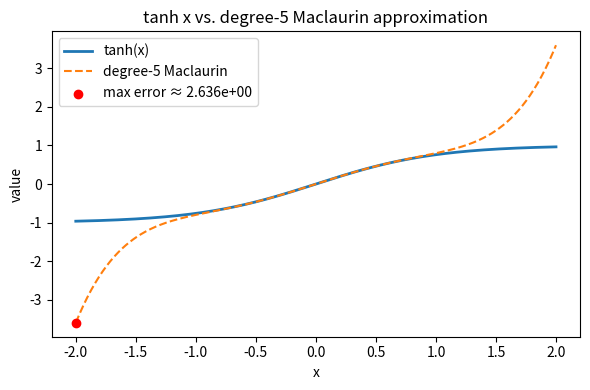

Write Python code to recreate this figure.
"""
exercise_2_tanh_maclaurin.py
-------------------------------------------------
Degree‑5 Maclaurin polynomial for tanh x:

    tanh(x) ≈  x − x³/3 + 2x⁵/15          (error O(x⁷))

Plots the true tanh and the polynomial on [−2,2],
and marks the maximum absolute error.
"""

import numpy as np
import matplotlib.pyplot as plt


# ------------------------------------------------
# 1. degree‑5 Maclaurin for tanh x
#    (derived from the power‑series of sinh/cosh)
# ------------------------------------------------
def tanh_deg5(x):
    return x - x**3 / 3 + (2 * x**5) / 15


# ------------------------------------------------
# 2. domain and data
# ------------------------------------------------
xs = np.linspace(-2, 2, 501)
true = np.tanh(xs)
approx = tanh_deg5(xs)
err = np.abs(true - approx)
max_err = err.max()
x_max = xs[np.argmax(err)]

# ------------------------------------------------
# 3. plot function & approximation
# ------------------------------------------------
plt.figure(figsize=(6, 4))
plt.plot(xs, true, label="tanh(x)", linewidth=2)
plt.plot(xs, approx, label="degree‑5 Maclaurin", linestyle="--")
plt.scatter(
    [x_max],
    [approx[np.argmax(err)]],
    color="red",
    zorder=3,
    label=f"max error ≈ {max_err:.3e}",
)
plt.xlabel("x")
plt.ylabel("value")
plt.title("tanh x vs. degree‑5 Maclaurin approximation")
plt.legend()
plt.tight_layout()
plt.show()

print(f"Maximum |tanh(x) - T5(x)| on [-2,2] is {max_err:.3e} at x ≈ {x_max:.2f}")
